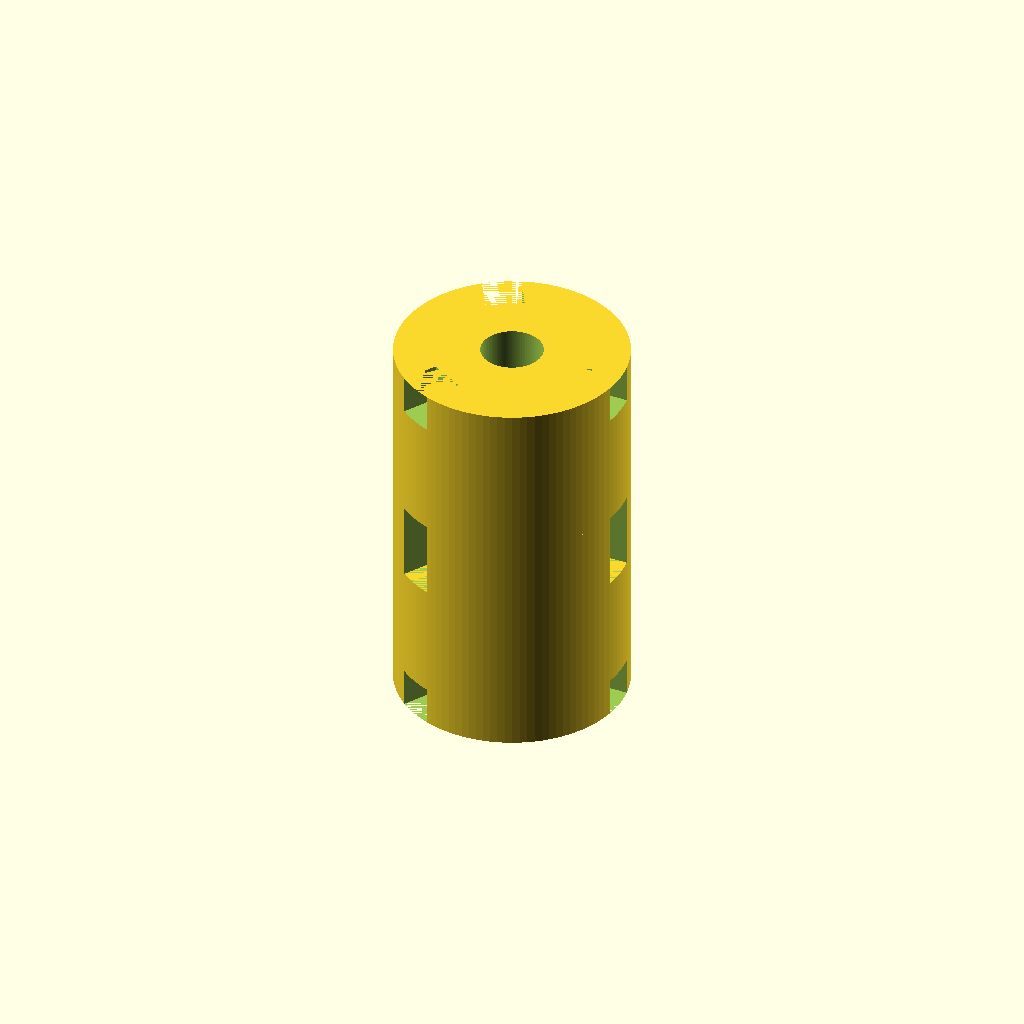
Cell 1 — every parameter at its default value.
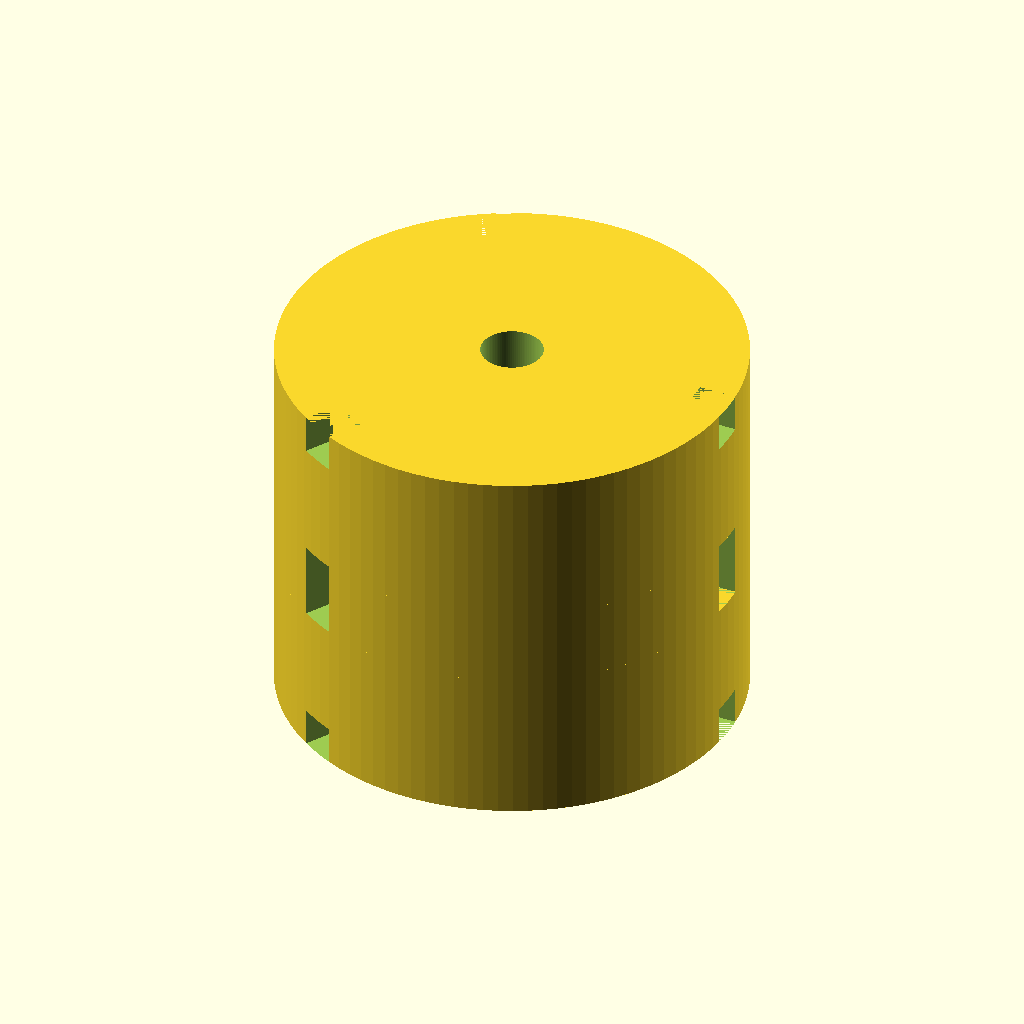
Cell 2: the same model with hub_diameter = 60.
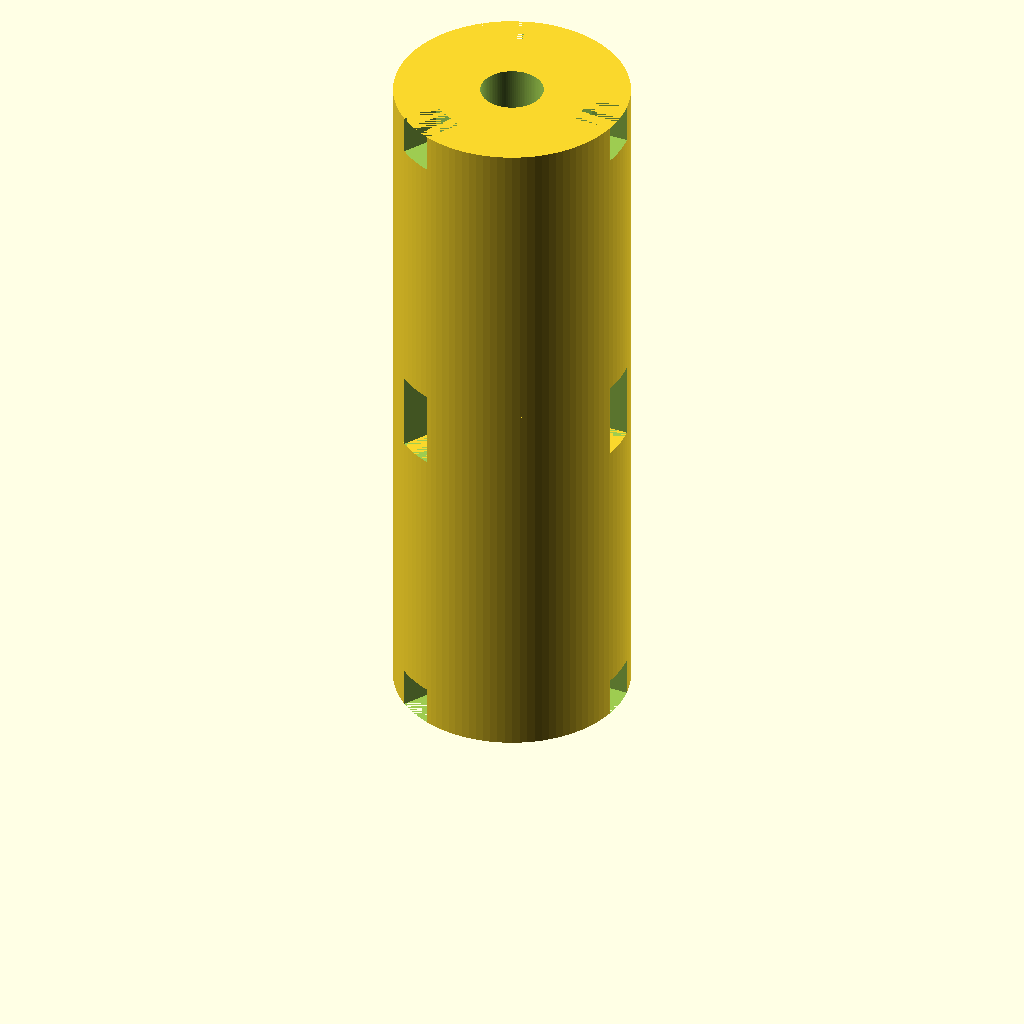
Cell 3: hub_length = 40 (everything else at default).
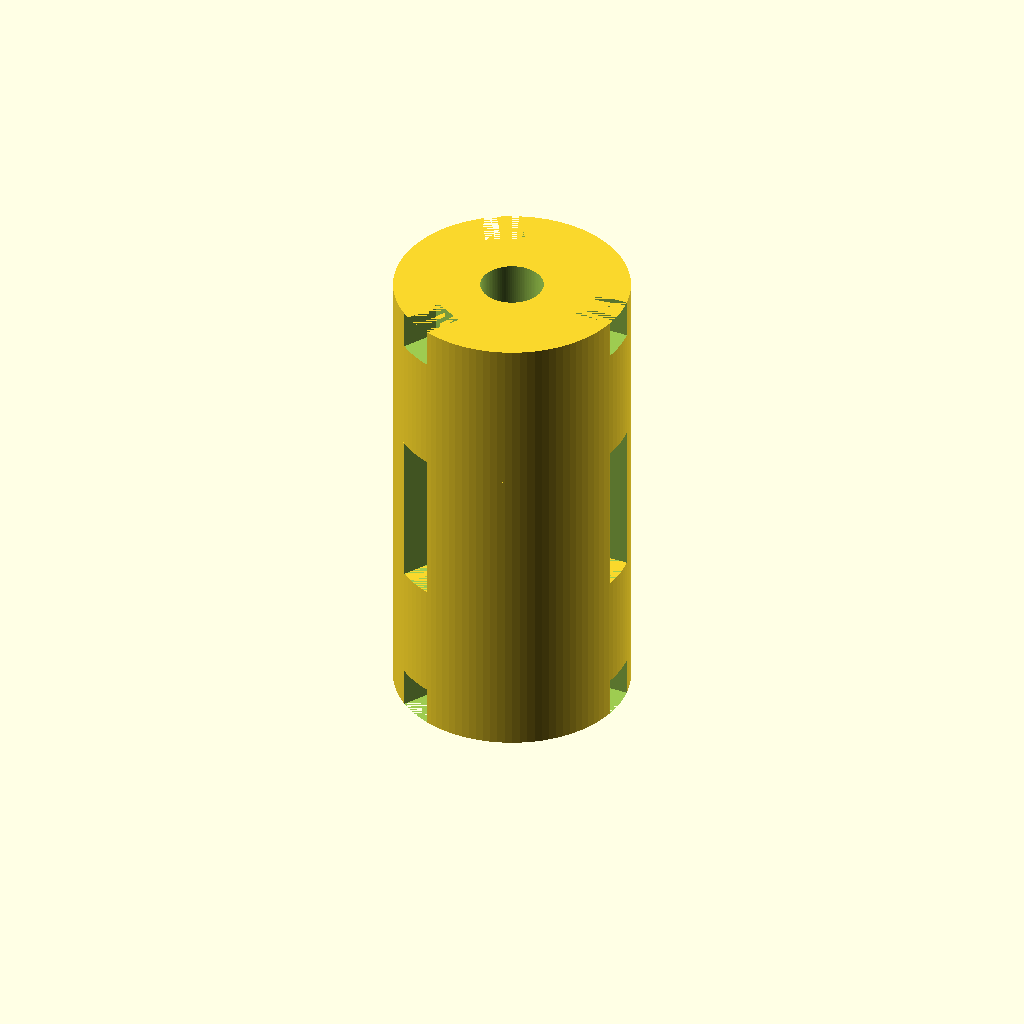
Cell 4 — insert_length set to 20, the other parameters unchanged.
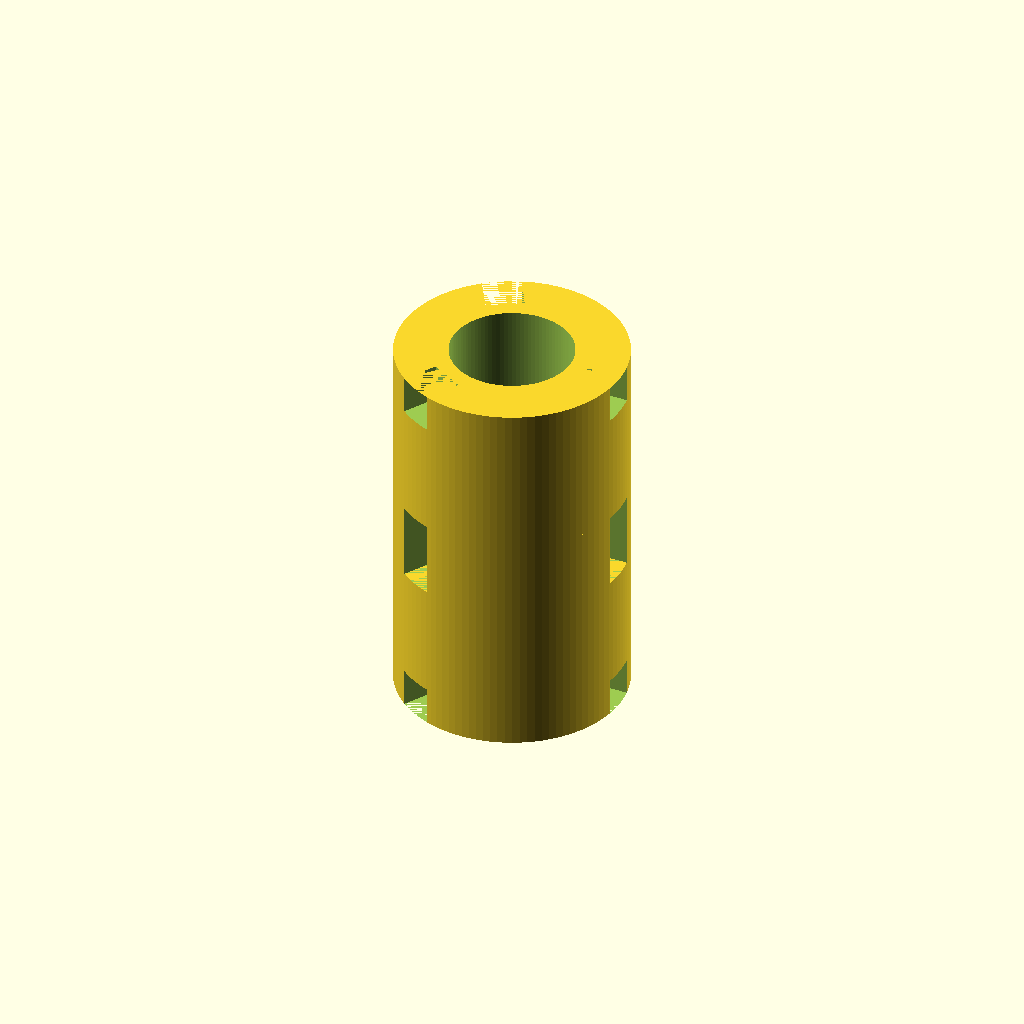
Cell 5: the same model with shaft_hole_diameter = 16.
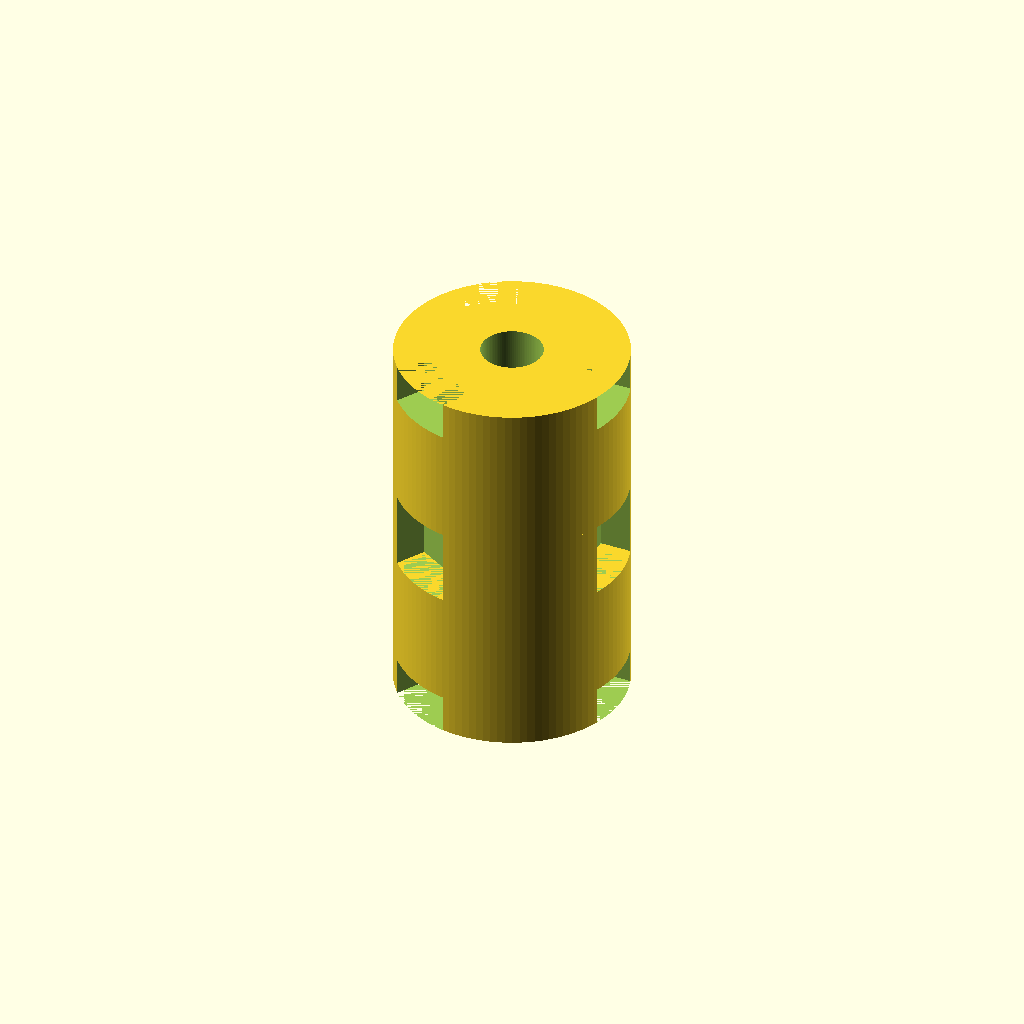
Cell 6: jaw_width = 10 (everything else at default).
All cells are drawn from one camera (rotation 55°, 0°, 25°, orthographic, colour scheme Cornfield), so only the parameter changes between them.
Source of the model, TracePart/objfile_1/output_0/objfile_1.scad:

$fn = 100; // Smoothness

// Parameters
hub_diameter = 30;
hub_length = 20;
insert_length = 10;
shaft_hole_diameter = 8;
jaw_width = 5;
jaw_depth = 5;
jaw_count = 3;

// Main assembly
module coupling() {
    translate([0, 0, hub_length + insert_length])
        left_clamp_hub();
    translate([0, 0, hub_length])
        central_jaw_insert();
    right_clamp_hub();
}

// Left clamp hub
module left_clamp_hub() {
    difference() {
        cylinder(d=hub_diameter, h=hub_length);
        translate([0, 0, -1])
            cylinder(d=shaft_hole_diameter, h=hub_length + 2);
        // Jaw slots
        for (i = [0 : 360/jaw_count : 360 - 360/jaw_count]) {
            rotate([0, 0, i])
                translate([hub_diameter/2 - jaw_depth, -jaw_width/2, hub_length - jaw_depth])
                    cube([jaw_depth, jaw_width, jaw_depth]);
        }
    }
}

// Right clamp hub
module right_clamp_hub() {
    difference() {
        cylinder(d=hub_diameter, h=hub_length);
        translate([0, 0, -1])
            cylinder(d=shaft_hole_diameter, h=hub_length + 2);
        // Jaw slots
        for (i = [0 : 360/jaw_count : 360 - 360/jaw_count]) {
            rotate([0, 0, i])
                translate([hub_diameter/2 - jaw_depth, -jaw_width/2, 0])
                    cube([jaw_depth, jaw_width, jaw_depth]);
        }
    }
}

// Central jaw insert
module central_jaw_insert() {
    difference() {
        cylinder(d=hub_diameter, h=insert_length);
        // Remove material between jaws
        for (i = [0 : 360/jaw_count : 360 - 360/jaw_count]) {
            rotate([0, 0, i])
                translate([hub_diameter/2 - jaw_depth, -jaw_width/2, 0])
                    cube([jaw_depth, jaw_width, insert_length]);
        }
    }
}

// Render the full coupling
coupling();
Parameter table extracted from the source (name, type, default, range or options):
hub_diameter: number, default 30
hub_length: number, default 20
insert_length: number, default 10
shaft_hole_diameter: number, default 8
jaw_width: number, default 5
jaw_depth: number, default 5
jaw_count: number, default 3
